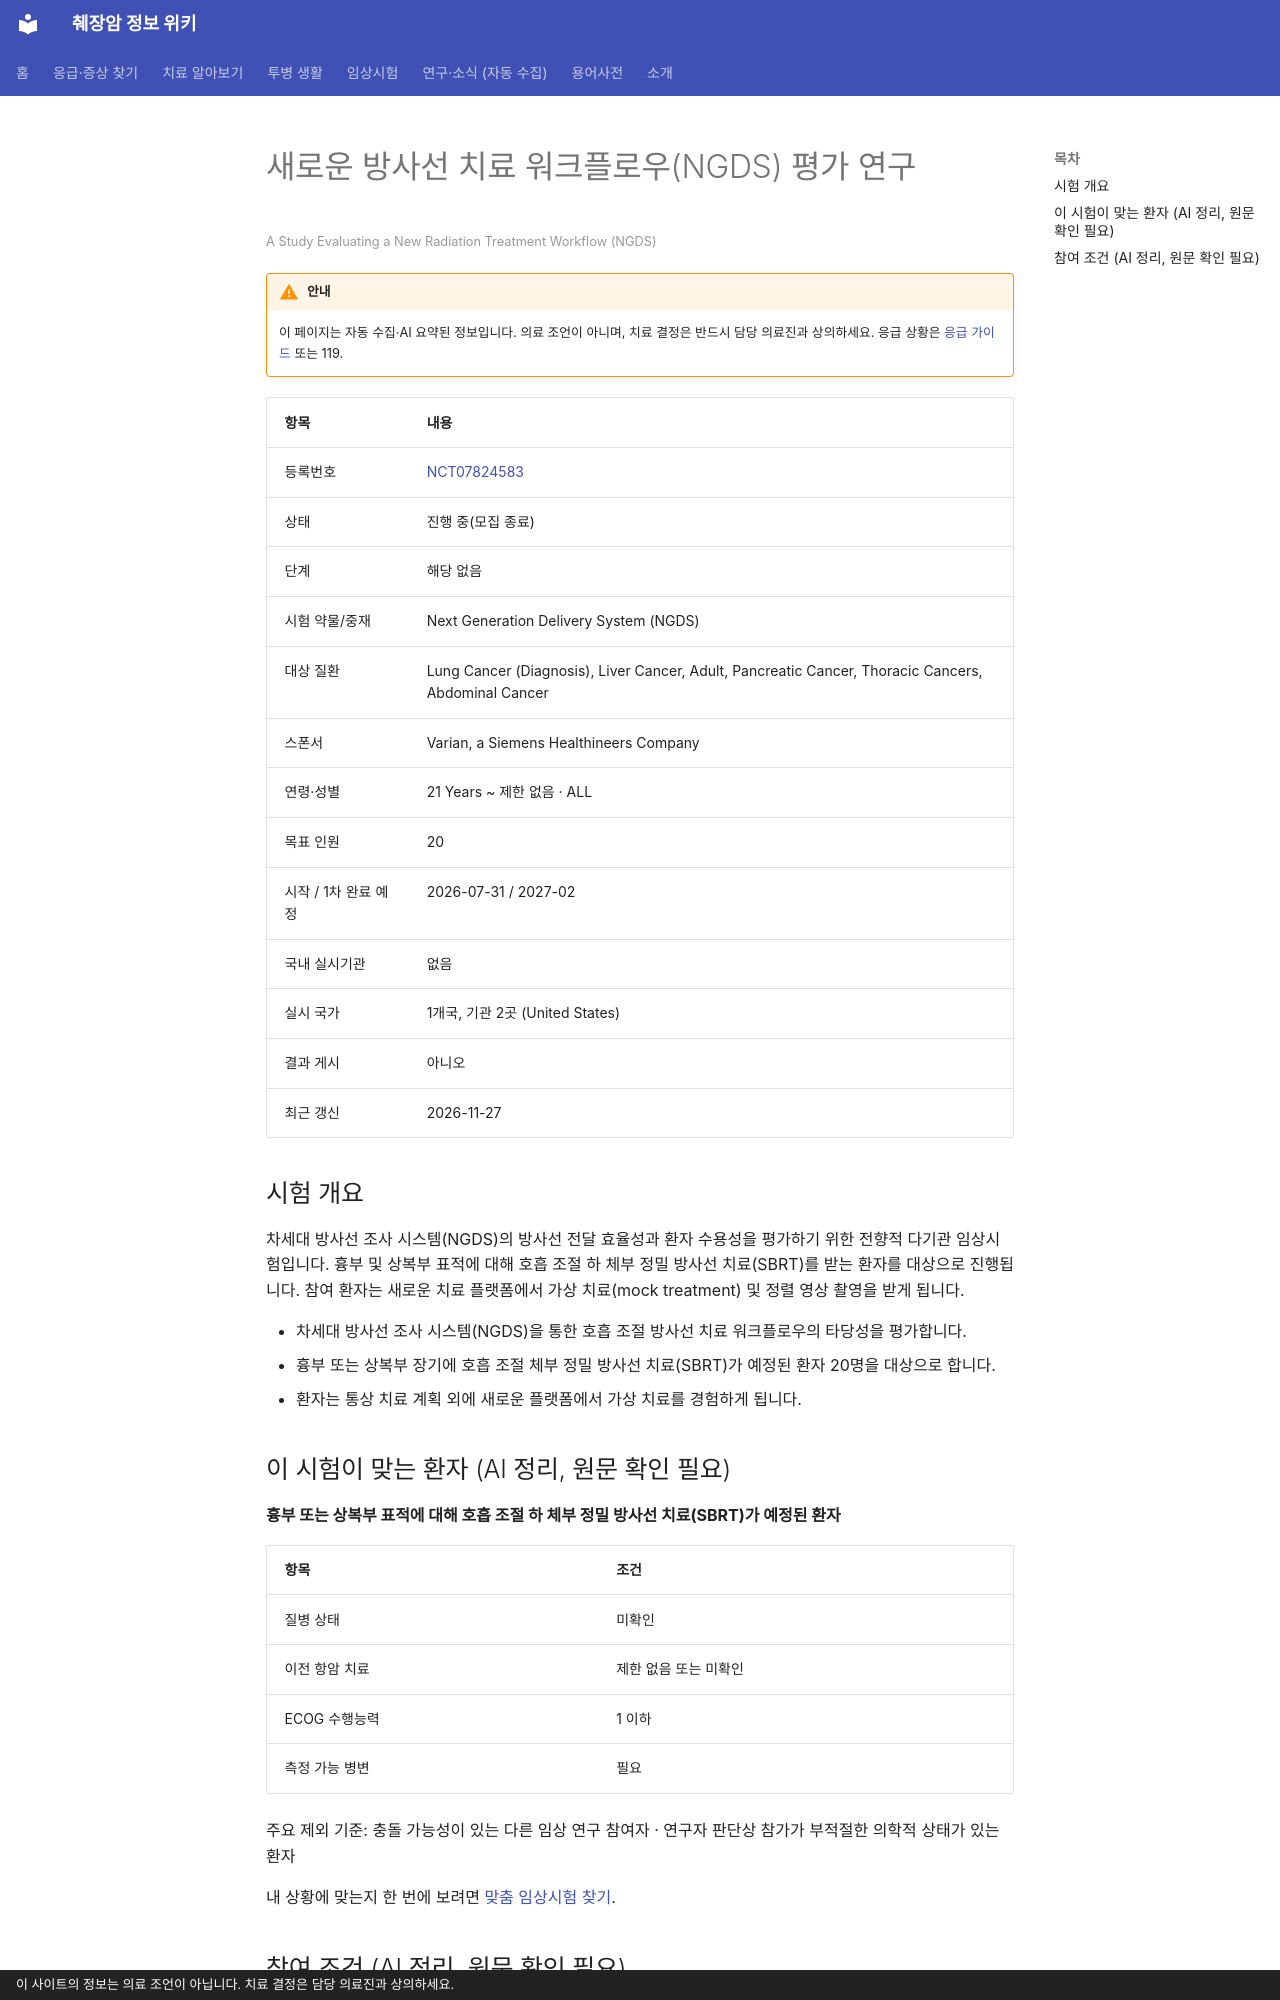

repository: hizorro88-rgb/papersearcher · page: _generated/trials/NCT07824583/index.html · generator: mkdocs · copyright: 이 사이트의 정보는 의료 조언이 아닙니다. 치료 결정은 담당 의료진과 상의하세요.

---
title: "NCT07824583 새로운 방사선 치료 워크플로우(NGDS) 평가 연구"
description: "해당 없음 · 진행 중(모집 종료)"
comments: true
search:
  boost: 0.4
---

# 새로운 방사선 치료 워크플로우(NGDS) 평가 연구

<small>A Study Evaluating a New Radiation Treatment Workflow (NGDS)</small>

!!! warning "안내"
    이 페이지는 자동 수집·AI 요약된 정보입니다. 의료 조언이 아니며, 치료 결정은 반드시 담당 의료진과 상의하세요. 응급 상황은 [응급 가이드](../../guides/emergency/index.md) 또는 119.

| 항목 | 내용 |
|---|---|
| 등록번호 | [NCT07824583](https://clinicaltrials.gov/study/NCT07824583) |
| 상태 | 진행 중(모집 종료) |
| 단계 | 해당 없음 |
| 시험 약물/중재 | Next Generation Delivery System (NGDS) |
| 대상 질환 | Lung Cancer (Diagnosis), Liver Cancer, Adult, Pancreatic Cancer, Thoracic Cancers, Abdominal Cancer |
| 스폰서 | Varian, a Siemens Healthineers Company |
| 연령·성별 | 21 Years ~ 제한 없음 · ALL |
| 목표 인원 | 20 |
| 시작 / 1차 완료 예정 | 2026-07-31 / 2027-02 |
| 국내 실시기관 | 없음 |
| 실시 국가 | 1개국, 기관 2곳 (United States) |
| 결과 게시 | 아니오 |
| 최근 갱신 | 2026-11-27 |

## 시험 개요

차세대 방사선 조사 시스템(NGDS)의 방사선 전달 효율성과 환자 수용성을 평가하기 위한 전향적 다기관 임상시험입니다. 흉부 및 상복부 표적에 대해 호흡 조절 하 체부 정밀 방사선 치료(SBRT)를 받는 환자를 대상으로 진행됩니다. 참여 환자는 새로운 치료 플랫폼에서 가상 치료(mock treatment) 및 정렬 영상 촬영을 받게 됩니다.

- 차세대 방사선 조사 시스템(NGDS)을 통한 호흡 조절 방사선 치료 워크플로우의 타당성을 평가합니다.
- 흉부 또는 상복부 장기에 호흡 조절 체부 정밀 방사선 치료(SBRT)가 예정된 환자 20명을 대상으로 합니다.
- 환자는 통상 치료 계획 외에 새로운 플랫폼에서 가상 치료를 경험하게 됩니다.

## 이 시험이 맞는 환자 (AI 정리, 원문 확인 필요)

**흉부 또는 상복부 표적에 대해 호흡 조절 하 체부 정밀 방사선 치료(SBRT)가 예정된 환자**

| 항목 | 조건 |
|---|---|
| 질병 상태 | 미확인 |
| 이전 항암 치료 | 제한 없음 또는 미확인 |
| ECOG 수행능력 | 1 이하 |
| 측정 가능 병변 | 필요 |

주요 제외 기준: 충돌 가능성이 있는 다른 임상 연구 참여자 · 연구자 판단상 참가가 부적절한 의학적 상태가 있는 환자

내 상황에 맞는지 한 번에 보려면 [맞춤 임상시험 찾기](../../guides/trials/finder.md).
